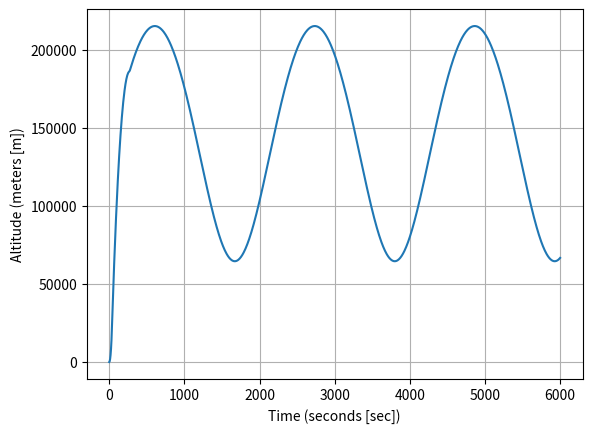
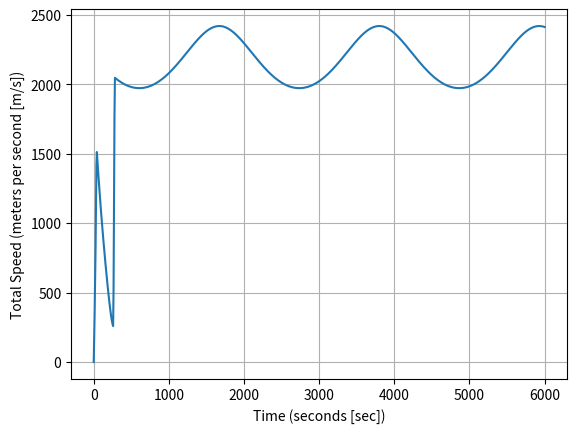
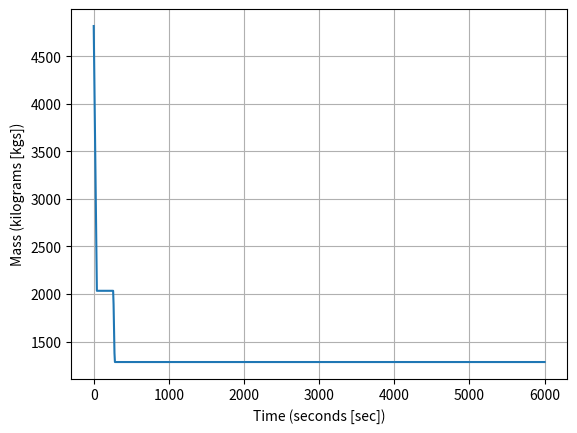
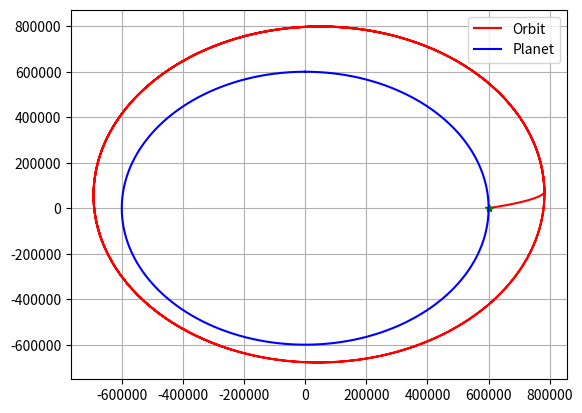

The script that saved these images, in order:
"""
second_stage_rocket.py

Created on Tues Oct 3 21:58:19 2023

[redacted]

[redacted]
"""

#### Import used modules
# %%
import numpy as np                  ### numeric python
import matplotlib.pyplot as mpl     ### matlab style plotting
import scipy.integrate as sci       ### integration toolbox

### Defining Constant Parameters

## Gravitational Constant
G = 6.6742*10**-11

## Planet Constants
# Earth
#Rplanet = 6357000.0                 ### meters
#mplanet = 5.972e24                  ### kilograms

#Kerbin
Rplanet = 600000                    ### meters
mplanet = 5.2915158*10**22          ### kilograms

## Rocket (hobby rocket scale)
weighttons = 5.3                    ### tons
mass0 = weighttons * 2000 / 2.2     ### kilograms
max_thrust = 167970.0               ### Newtons
Isp1 = 250.0                        ### seconds
Isp2 = 400.0                        ### seconds
tMECO = 38.0                        ### seconds
tSep1 = 2.0                         ### seconds
tonsMass1 = 0.2                     ### ton
tMass1 = tonsMass1 * 2000 / 2.2     ### kilograms
t2start = 261.0                     ### seconds
t2end = t2start + 17.5              ### seconds

### Initial Conditions (Single Stage Rocket):
x0 = Rplanet                        ### meters
z0 = 0.0                            ### meters
velz0 = 0.0                         ### meters / second
velx0 = 0.0                         ### meters / second
r0 = 200000.0 + Rplanet
period = 6000 #2*np.pi/np.sqrt(G*mplanet)*r0**(3.0/2.0) *1.5 

## Gravitational Acceleration
def gravity(x, z):
    global Rplanet, mplanet

    r = np.sqrt(x**2 + z**2)

    if r < 0.0:
            accelx = 0.0
            accelz = 0.0
    else:
        accelx = G*mplanet / (r**3)*x
        accelz = G*mplanet / (r**3)*z
    
    return np.array([accelx, accelz])

def propulsion(t):
    global max_thrust, Isp, tMECO, ve
    if t < tMECO:
        theta = 10.0 * np.pi / 180.0

        ### Firing the main thruster
        thrustF = max_thrust

        ### Compute Exit Velocity
        ve = Isp1 * 9.81            ### meters / second

        ### mdot
        mdot = -thrustF/ve
    if t > tMECO and t < (tMECO + tSep1):
        theta = 0.0
        thrustF = 0.0
        mdot = -tMass1 / tSep1
    if t > (tMECO + tSep1):
        theta = 0.0
        thrustF = 0.0
        mdot = 0.0
    if t > (t2start) and t < (t2end): 
        theta = 90 * np.pi / 180.0
        thrustF = max_thrust
        ve = Isp2 * 9.81            ### meters / second
        mdot = -thrustF / ve
    if t > t2end:
        theta = 0.0
        thrustF = 0.0
        mdot = 0.0

    thrustx = thrustF * np.cos(theta)
    thrustz = thrustF * np.sin(theta)

    

    return np.asarray([thrustx, thrustz]), mdot

### Equations of motion:
## Force = mass * acceleration = mass * zddot
# z = altitude from the center of the planet along the north pole
# x = alititude from center along equator through Africa
# zdot = velocity along z
# xdot = velocity along x
# zddot = acceleration along z
# xddot = acceleration along x

## Second Order Differential Equation 
def Derivatives(state, t):
    #state vector
    x = state[0]
    z = state[1]
    velx = state[2]
    velz = state[3]
    mass = state[4]

    # Compute zdot
    zdot = velz
    xdot = velx

    ### Total Forces:
    ## Gravity
    gravityF = -gravity(x, z)*mass

    ## Aerodynamics
    aeroF = np.asarray([0.0, 0.0])

    ## Thrust
    thrustF, mdot = propulsion(t)
         

    Forces = gravityF + aeroF + thrustF

    # Compute Acceleration
    if mass > 0:
        ddot = Forces/mass
    else:
        ddot = 0.0
        mdot = 0.0 

    # Compute the statedot
    statedot = np.asarray([xdot, zdot, ddot[0], ddot[1], mdot])

    return statedot


##### Main Script Below #####

### Test Surface Gravity
print(f'Surface Gravity (m/s^2) = {gravity(0, Rplanet)}')

### Populate Intial Condition Vector
stateinitial = np.asarray([x0, z0, velx0, velz0, mass0])

## Time window 
""" period = 2*np.pi/np.sqrt(G*mplanet)*r0**(3.0/2.0) *1.5 """
# Over 30 secs, give 1000 data points
tout = np.linspace(0, period, 1000)

### Numerical Integration Call
stateout = sci.odeint(Derivatives, stateinitial, tout)

### Rename Variables
xout = stateout[:,0]
zout = stateout[:,1]
altitude = np.sqrt(xout**2 + zout**2) - Rplanet
velxout = stateout[:,2]
velzout = stateout[:,3]
velout = np.sqrt(velxout**2 + velzout**2)
massout = stateout[:,4]

### Plot
### Altitude 
mpl.plot(tout, altitude)
mpl.xlabel('Time (seconds [sec])')
mpl.ylabel('Altitude (meters [m])')
mpl.grid()

### Velocity
mpl.figure()
mpl.plot(tout, velout)
mpl.xlabel('Time (seconds [sec])')
mpl.ylabel('Total Speed (meters per second [m/s])')
mpl.grid()

### Mass 
mpl.figure()
mpl.plot(tout, massout)
mpl.xlabel('Time (seconds [sec])')
mpl.ylabel('Mass (kilograms [kgs])')
mpl.grid()

### 2D Orbit
mpl.figure()
mpl.plot(xout, zout, 'r-', label='Orbit')
mpl.plot(xout[0], zout[0], 'g*')
theta = np.linspace(0, 2 * np.pi, 1000)
xplanet = Rplanet*np.sin(theta)
yplanet = Rplanet*np.cos(theta)
mpl.plot(xplanet, yplanet, 'b-', label='Planet')
mpl.grid()
mpl.legend()
# %%
